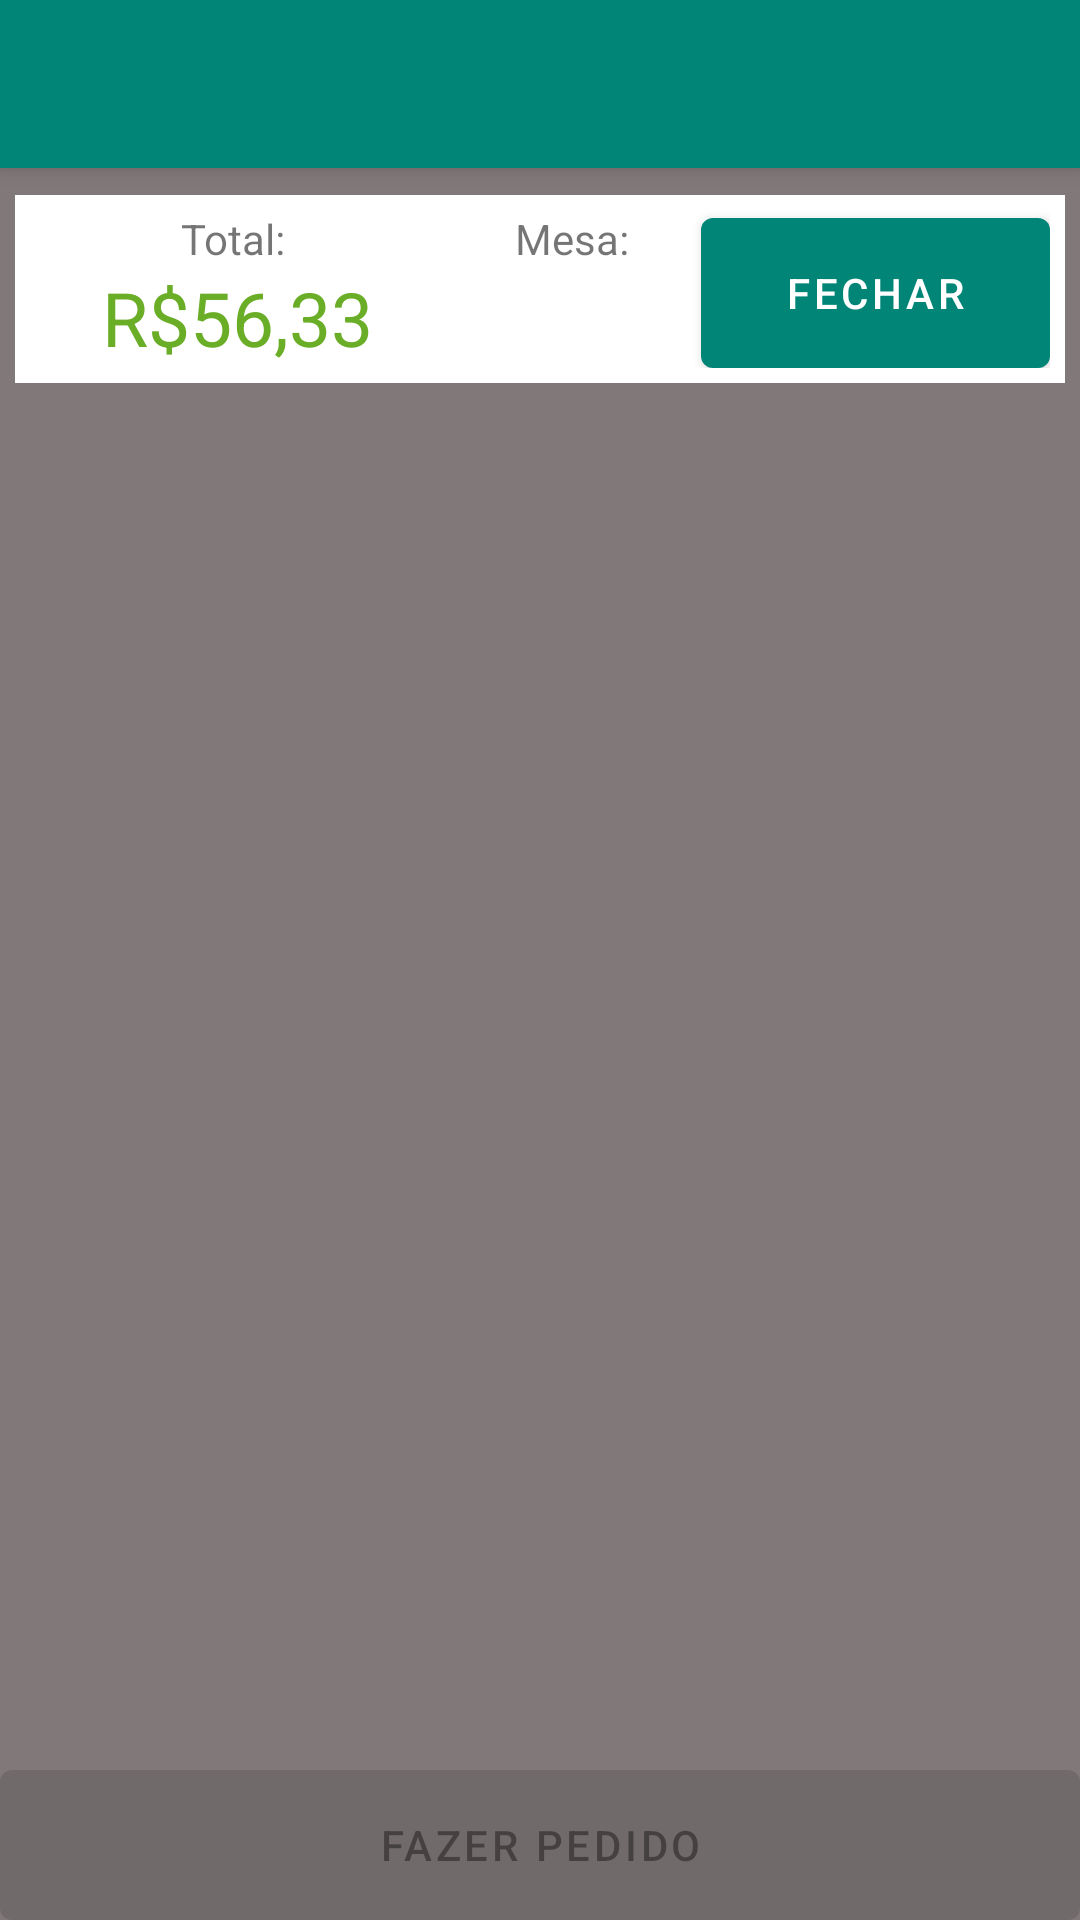

Layout XML and referenced resources for this Android screen:
<!-- AndroidManifest.xml: activity theme AppTheme.NoActionBar -->
<!-- res/layout/activity_escolher_produto.xml -->
<?xml version="1.0" encoding="utf-8"?>
<androidx.coordinatorlayout.widget.CoordinatorLayout xmlns:android="http://schemas.android.com/apk/res/android"
    xmlns:app="http://schemas.android.com/apk/res-auto"
    xmlns:tools="http://schemas.android.com/tools"
    android:layout_width="match_parent"
    android:layout_height="match_parent"
    tools:context=".EscolherProdutoActivity">

    <com.google.android.material.appbar.AppBarLayout
        android:layout_width="match_parent"
        android:layout_height="wrap_content"
        android:theme="@style/AppTheme.AppBarOverlay">

        <androidx.appcompat.widget.Toolbar
            android:id="@+id/toolbar"
            android:layout_width="match_parent"
            android:layout_height="?attr/actionBarSize"
            android:background="?attr/colorPrimary"
            app:popupTheme="@style/AppTheme.PopupOverlay" />

    </com.google.android.material.appbar.AppBarLayout>

    <include layout="@layout/content_escolher_produto" />

</androidx.coordinatorlayout.widget.CoordinatorLayout>
<!-- res/layout/content_escolher_produto.xml (included above) -->
<?xml version="1.0" encoding="utf-8"?>
<LinearLayout xmlns:android="http://schemas.android.com/apk/res/android"
    xmlns:app="http://schemas.android.com/apk/res-auto"
    xmlns:tools="http://schemas.android.com/tools"
    android:layout_width="match_parent"
    android:layout_height="match_parent"
    android:background="@color/gray"
    android:orientation="vertical"
    android:paddingTop="4dp"
    app:layout_behavior="@string/appbar_scrolling_view_behavior"
    tools:context=".EscolherProdutoActivity"
    tools:showIn="@layout/activity_escolher_produto">

    <androidx.core.widget.NestedScrollView
        android:layout_width="match_parent"
        android:layout_height="0dp"
        android:layout_weight="1">

        <LinearLayout
            android:orientation="vertical"
            android:layout_width="match_parent"
            android:layout_height="match_parent">

            <LinearLayout
                android:layout_margin="5dp"
                android:padding="5dp"
                android:background="@color/white"
                android:orientation="horizontal"
                android:layout_width="match_parent"
                android:layout_height="wrap_content">

                <LinearLayout
                    android:layout_weight="2"
                    android:orientation="vertical"
                    android:layout_width="wrap_content"
                    android:layout_height="wrap_content">
                    <TextView
                        android:layout_width="match_parent"
                        android:layout_height="wrap_content"
                        android:textAlignment="center"
                        android:text="Total: "/>
                    <TextView
                        android:id="@+id/vlr_total"
                        android:layout_width="match_parent"
                        android:textAlignment="center"
                        android:layout_height="wrap_content"
                        android:textSize="25dp"
                        android:textColor="@color/green"
                        android:text="R$56,33"/>
                </LinearLayout>

                <LinearLayout
                    android:layout_weight="2"
                    android:orientation="vertical"
                    android:layout_width="wrap_content"
                    android:layout_height="wrap_content">
                    <TextView
                        android:layout_width="match_parent"
                        android:layout_height="wrap_content"
                        android:textAlignment="center"
                        android:text="Mesa:"/>
                    <TextView
                        android:layout_width="match_parent"
                        android:textAlignment="center"
                        android:layout_height="wrap_content"
                        android:text=""
                        android:id="@+id/numMesa"
                        android:textSize="25dp"
                        />
                </LinearLayout>

                <com.google.android.material.button.MaterialButton
                    android:id="@+id/fechar_pedido"
                    android:layout_width="wrap_content"
                    android:layout_height="50dp"
                    android:layout_weight="1"
                    android:layout_gravity="bottom"
                    android:layout_margin="0dp"
                    android:text="Fechar"
                    android:insetBottom="0dp"
                    android:insetTop="0dp"
                    />
            </LinearLayout>

            <androidx.recyclerview.widget.RecyclerView
                android:id="@+id/my_recycler_view2"
                android:layout_width="match_parent"
                android:layout_height="wrap_content"/>

        </LinearLayout>

    </androidx.core.widget.NestedScrollView>

    <com.google.android.material.button.MaterialButton
        android:id="@+id/fazer_pedido"
        android:layout_width="match_parent"
        android:layout_height="50dp"
        android:layout_gravity="bottom"
        android:layout_margin="0dp"
        android:layout_weight="0"
        android:enabled="false"
        android:text="Fazer Pedido"
        android:insetTop="0dp"
        android:insetBottom="0dp"
        />


</LinearLayout>
<!-- resources referenced by this layout -->
<resources>
  <color name="gray">#817979</color>
  <color name="green">#6AAD27</color>
  <color name="white">#FFFFFF</color>
  <style name="AppTheme.AppBarOverlay" parent="ThemeOverlay.AppCompat.Dark.ActionBar" />
  <style name="AppTheme.PopupOverlay" parent="ThemeOverlay.AppCompat.Light" />
  <style name="AppTheme.NoActionBar">
          <item name="windowActionBar">true</item>
          <item name="windowNoTitle">true</item>
      </style>
</resources>
